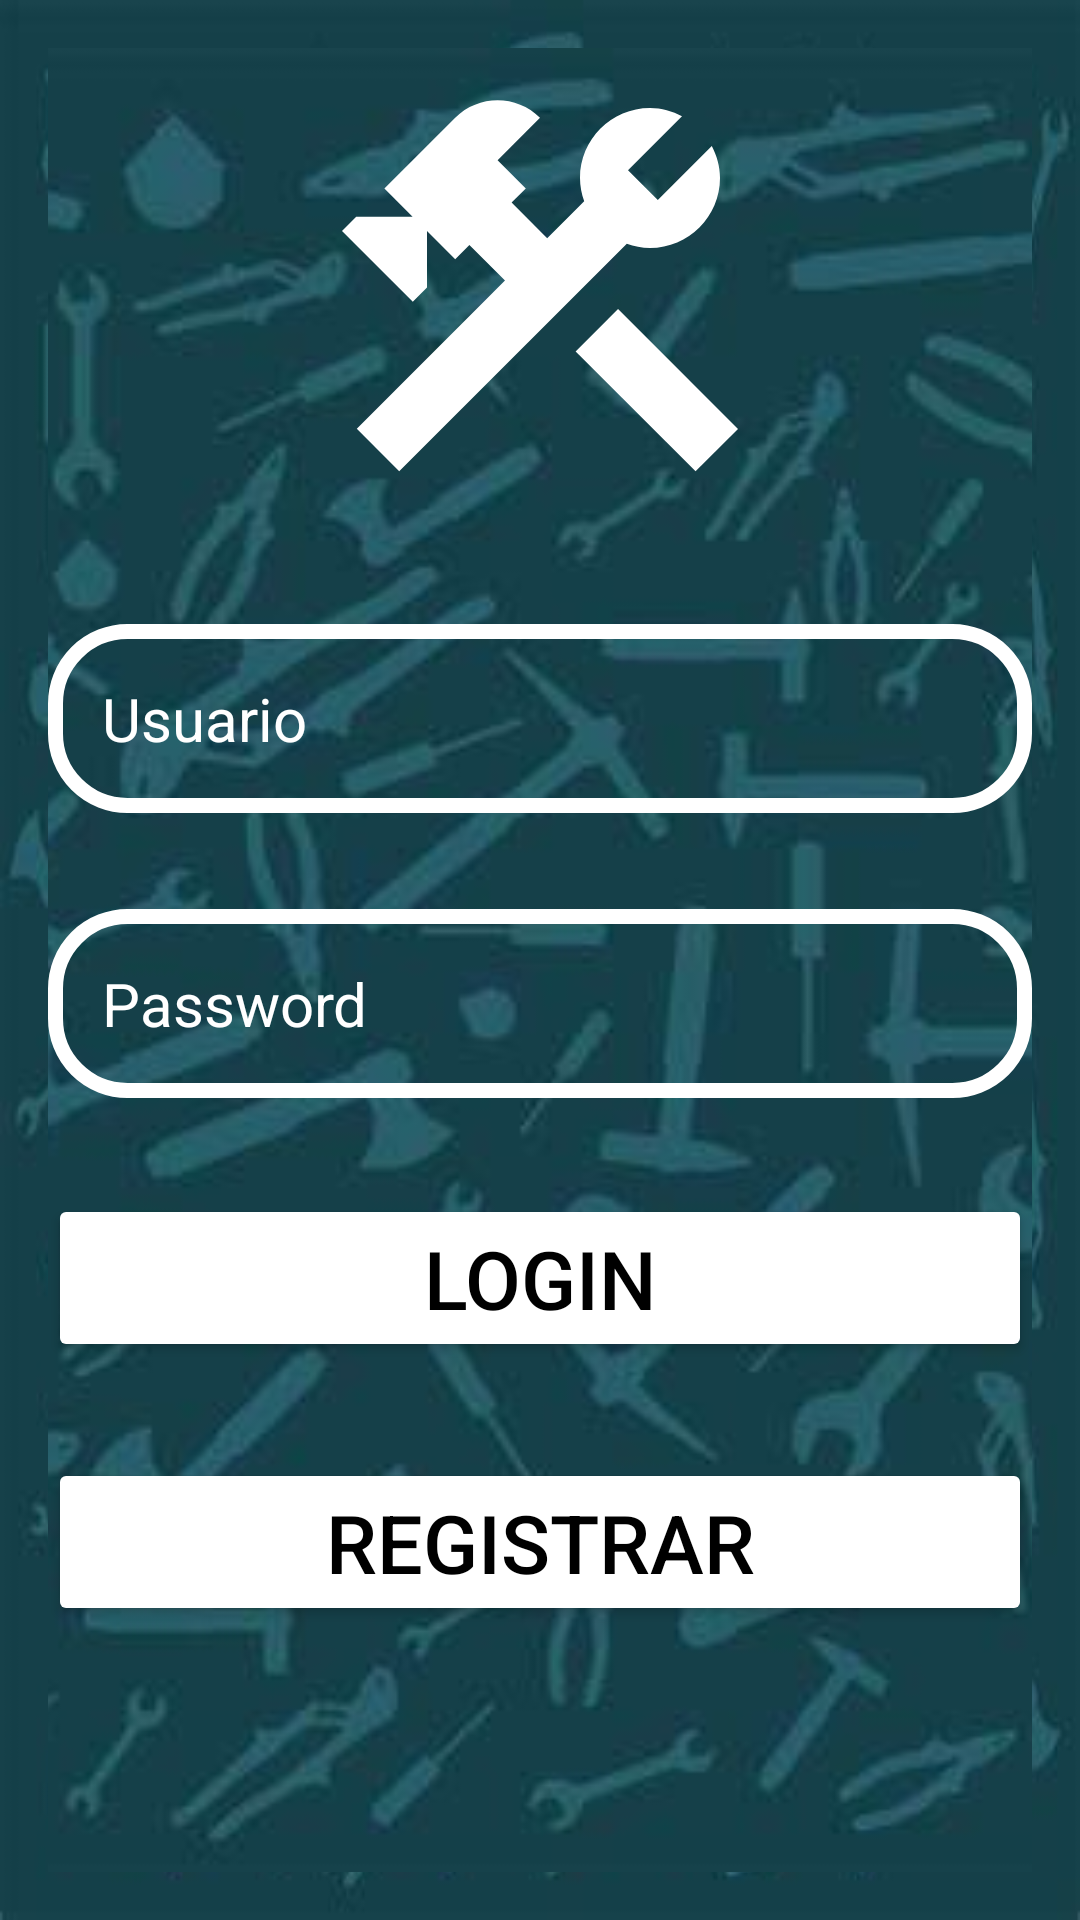

Reconstruct the res/layout file that produces this screen, plus the resources it refers to.
<!-- AndroidManifest.xml: application theme Theme.Tlapa -->
<!-- res/layout/activity_main.xml -->
<?xml version="1.0" encoding="utf-8"?>
<RelativeLayout xmlns:android="http://schemas.android.com/apk/res/android"
    xmlns:app="http://schemas.android.com/apk/res-auto"
    xmlns:tools="http://schemas.android.com/tools"
    android:id="@+id/main"
    android:layout_width="match_parent"
    android:layout_height="match_parent"
    android:background="@drawable/fondo"
    android:gravity="center"

    android:padding="16dp"
    tools:context=".MainActivity">

    <ImageView
        android:layout_width="match_parent"
        android:layout_height="match_parent"
        android:scaleType="centerCrop"
        android:src="@drawable/fondo" />

    <LinearLayout
        android:layout_width="match_parent"
        android:layout_height="wrap_content"
        android:gravity="center"
        android:orientation="vertical">

        <ImageView
            android:layout_width="160dp"
            android:layout_height="160dp"
            android:src="@drawable/icon_account" />

        <EditText
            android:layout_width="match_parent"
            android:layout_height="wrap_content"
            android:layout_marginTop="32dp"
            android:background="@drawable/rounded_corner"
            android:hint="Usuario"
            android:inputType="textEmailAddress"
            android:padding="18dp"
            android:textColor="@color/white"
            android:textColorHint="@color/white"
            android:textSize="20dp"
            android:id="@+id/user_input"
            />

        <EditText
            android:layout_width="match_parent"
            android:layout_height="wrap_content"
            android:layout_marginTop="32dp"
            android:background="@drawable/rounded_corner"
            android:hint="Password"
            android:inputType="textPassword"
            android:padding="18dp"
            android:textColor="@color/white"
            android:textColorHint="@color/white"
            android:textSize="20dp"
            android:id="@+id/password_input"
            />

        <Button
            android:id="@+id/login_btn"
            android:layout_width="match_parent"
            android:layout_height="wrap_content"
            android:layout_marginTop="32dp"
            android:backgroundTint="@color/white"
            android:padding="10dp"
            android:text="Login"
            android:textColor="#000000"
            android:textSize="27sp" />

        <Button
            android:id="@+id/Registrar_btn"
            android:layout_width="match_parent"
            android:layout_height="match_parent"
            android:layout_marginTop="32dp"
            android:backgroundTint="@color/white"
            android:padding="10dp"
            android:text="Registrar"
            android:textColor="#000000"
            android:textSize="27sp" />


        >
    </LinearLayout>


</RelativeLayout>
<!-- resources referenced by this layout -->
<resources>
  <!-- drawable fondo: jpg bitmap (drawable, 18671 bytes) -->
  <!-- drawable icon_account (drawable) -->
  <vector xmlns:android="http://schemas.android.com/apk/res/android" android:height="100dp" android:tint="#FFFFFF" android:viewportHeight="24" android:viewportWidth="24" android:width="100dp">
        
      <path android:fillColor="@android:color/white" android:pathData="M13.7827,15.1719l2.1213,-2.1213l5.9962,5.9962l-2.1213,2.1213z"/>
        
      <path android:fillColor="@android:color/white" android:pathData="M17.5,10c1.93,0 3.5,-1.57 3.5,-3.5c0,-0.58 -0.16,-1.12 -0.41,-1.6l-2.7,2.7L16.4,6.11l2.7,-2.7C18.62,3.16 18.08,3 17.5,3C15.57,3 14,4.57 14,6.5c0,0.41 0.08,0.8 0.21,1.16l-1.85,1.85l-1.78,-1.78l0.71,-0.71L9.88,5.61L12,3.49c-1.17,-1.17 -3.07,-1.17 -4.24,0L4.22,7.03l1.41,1.41H2.81L2.1,9.15l3.54,3.54l0.71,-0.71V9.15l1.41,1.41l0.71,-0.71l1.78,1.78l-7.41,7.41l2.12,2.12L16.34,9.79C16.7,9.92 17.09,10 17.5,10z"/>
      
  </vector>
  <!-- drawable rounded_corner (drawable) -->
  <?xml version="1.0" encoding="utf-8"?>
  <shape xmlns:android="http://schemas.android.com/apk/res/android"
          android:shape="rectangle"
      >
      <corners android:radius="24dp"/>
      <stroke android:width="5dp" android:color="@color/white"></stroke>
  </shape>
  <style name="Theme.Tlapa" parent="Base.Theme.Tlapa" />
  <style name="Base.Theme.Tlapa" parent="Theme.Material3.DayNight.NoActionBar">
          
          
      </style>
  <!-- not gathered from this repository: default colours our renderer supplied (Android Studio template values) -->
  <color name="white">#FFFFFFFF</color>
</resources>
